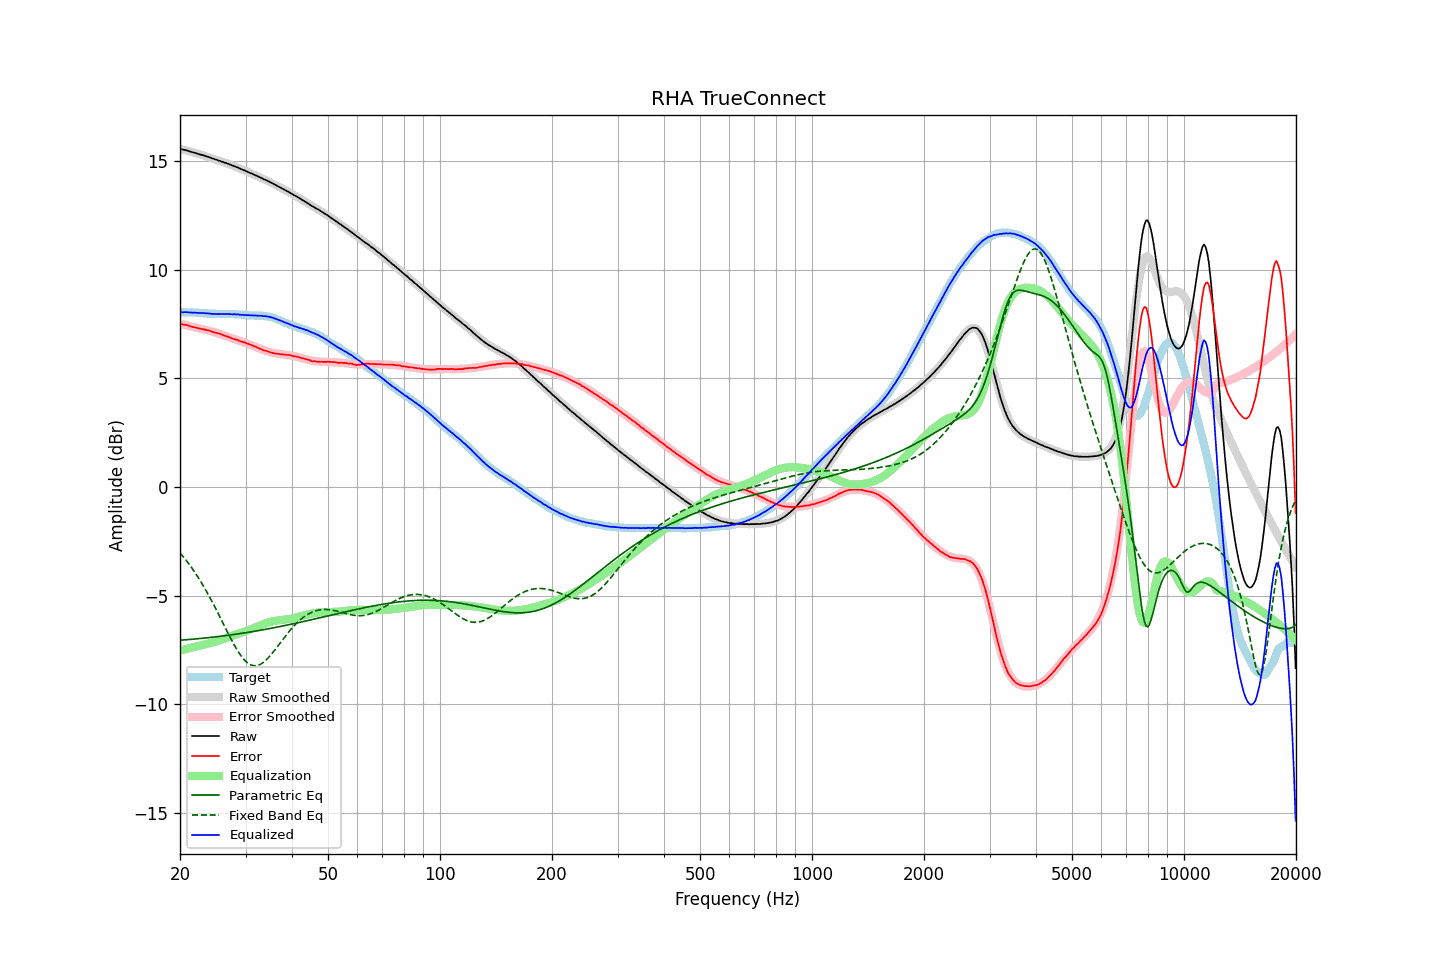

Data behind this chart, as committed beside it:
frequency, raw, error, smoothed, error_smoothed, equalization, parametric_eq, fixed_band_eq, equalized_raw, equalized_smoothed, target
20.00, 15.57, 7.52, 15.57, 7.52, -7.52, -7.05, -3.03, 8.05, 8.05, 8.05
20.20, 15.55, 7.50, 15.55, 7.50, -7.50, -7.04, -3.11, 8.05, 8.05, 8.05
20.40, 15.53, 7.48, 15.53, 7.48, -7.48, -7.04, -3.20, 8.04, 8.05, 8.05
20.61, 15.52, 7.47, 15.51, 7.47, -7.47, -7.03, -3.29, 8.05, 8.04, 8.05
20.81, 15.50, 7.46, 15.49, 7.45, -7.45, -7.03, -3.39, 8.05, 8.04, 8.04
21.02, 15.48, 7.44, 15.47, 7.43, -7.43, -7.02, -3.48, 8.05, 8.04, 8.04
21.23, 15.45, 7.41, 15.45, 7.41, -7.41, -7.01, -3.58, 8.03, 8.04, 8.04
21.44, 15.43, 7.38, 15.43, 7.39, -7.39, -7.01, -3.68, 8.03, 8.03, 8.05
21.66, 15.41, 7.37, 15.41, 7.38, -7.38, -7.00, -3.79, 8.03, 8.03, 8.04
21.87, 15.39, 7.35, 15.39, 7.36, -7.36, -6.99, -3.90, 8.03, 8.03, 8.04
22.09, 15.37, 7.34, 15.36, 7.34, -7.34, -6.99, -4.01, 8.03, 8.02, 8.03
22.31, 15.34, 7.31, 15.34, 7.32, -7.32, -6.98, -4.12, 8.01, 8.02, 8.03
22.54, 15.32, 7.30, 15.32, 7.30, -7.30, -6.97, -4.24, 8.01, 8.02, 8.02
22.76, 15.30, 7.28, 15.30, 7.29, -7.29, -6.97, -4.36, 8.01, 8.01, 8.02
22.99, 15.28, 7.27, 15.27, 7.27, -7.27, -6.96, -4.48, 8.01, 8.01, 8.01
23.22, 15.26, 7.26, 15.25, 7.25, -7.25, -6.95, -4.61, 8.01, 8.00, 8.00
23.45, 15.23, 7.23, 15.23, 7.23, -7.23, -6.94, -4.74, 7.99, 8.00, 8.00
23.69, 15.21, 7.22, 15.20, 7.21, -7.21, -6.94, -4.87, 7.99, 7.99, 7.99
23.92, 15.19, 7.21, 15.18, 7.20, -7.20, -6.93, -5.00, 7.99, 7.98, 7.98
24.16, 15.16, 7.18, 15.15, 7.18, -7.18, -6.92, -5.14, 7.98, 7.98, 7.98
24.40, 15.13, 7.15, 15.13, 7.16, -7.16, -6.91, -5.28, 7.97, 7.98, 7.98
24.65, 15.11, 7.13, 15.11, 7.13, -7.13, -6.90, -5.42, 7.97, 7.97, 7.98
24.89, 15.08, 7.10, 15.08, 7.11, -7.11, -6.89, -5.56, 7.96, 7.97, 7.98
25.14, 15.06, 7.09, 15.06, 7.09, -7.09, -6.88, -5.71, 7.97, 7.97, 7.97
25.39, 15.03, 7.07, 15.03, 7.07, -7.07, -6.88, -5.86, 7.96, 7.96, 7.96
25.65, 15.01, 7.05, 15.00, 7.04, -7.04, -6.87, -6.00, 7.97, 7.96, 7.96
25.91, 14.98, 7.02, 14.98, 7.02, -7.02, -6.86, -6.15, 7.96, 7.96, 7.96
26.16, 14.96, 6.99, 14.95, 6.99, -6.99, -6.85, -6.30, 7.96, 7.96, 7.97
26.43, 14.93, 6.96, 14.93, 6.97, -6.97, -6.84, -6.45, 7.96, 7.96, 7.97
26.69, 14.91, 6.94, 14.90, 6.94, -6.94, -6.83, -6.60, 7.97, 7.96, 7.97
26.96, 14.88, 6.92, 14.87, 6.91, -6.91, -6.82, -6.75, 7.96, 7.96, 7.96
27.23, 14.85, 6.89, 14.85, 6.89, -6.89, -6.81, -6.89, 7.96, 7.96, 7.96
27.50, 14.82, 6.86, 14.82, 6.86, -6.86, -6.80, -7.03, 7.95, 7.96, 7.96
27.77, 14.79, 6.82, 14.79, 6.84, -6.84, -6.79, -7.17, 7.95, 7.95, 7.97
28.05, 14.77, 6.81, 14.76, 6.81, -6.81, -6.78, -7.30, 7.96, 7.95, 7.96
28.33, 14.73, 6.78, 14.73, 6.78, -6.78, -6.77, -7.43, 7.94, 7.95, 7.95
28.62, 14.71, 6.77, 14.70, 6.76, -6.76, -6.76, -7.55, 7.95, 7.94, 7.94
28.90, 14.67, 6.72, 14.67, 6.73, -6.73, -6.75, -7.66, 7.93, 7.94, 7.95
29.19, 14.64, 6.70, 14.64, 6.71, -6.71, -6.73, -7.77, 7.93, 7.93, 7.94
29.48, 14.61, 6.68, 14.61, 6.68, -6.68, -6.72, -7.86, 7.92, 7.93, 7.93
29.78, 14.58, 6.66, 14.57, 6.65, -6.65, -6.71, -7.95, 7.92, 7.92, 7.92
30.08, 14.55, 6.63, 14.54, 6.63, -6.63, -6.70, -8.02, 7.92, 7.92, 7.92
30.38, 14.51, 6.60, 14.51, 6.60, -6.60, -6.69, -8.09, 7.91, 7.91, 7.91
30.68, 14.48, 6.58, 14.48, 6.57, -6.57, -6.68, -8.14, 7.90, 7.91, 7.90
30.99, 14.45, 6.55, 14.45, 6.54, -6.54, -6.66, -8.18, 7.90, 7.90, 7.90
31.30, 14.42, 6.52, 14.41, 6.51, -6.51, -6.65, -8.21, 7.90, 7.90, 7.90
31.61, 14.38, 6.48, 14.38, 6.48, -6.48, -6.64, -8.22, 7.89, 7.90, 7.90
31.93, 14.35, 6.46, 14.35, 6.45, -6.45, -6.63, -8.22, 7.89, 7.89, 7.89
32.24, 14.32, 6.42, 14.31, 6.42, -6.42, -6.61, -8.21, 7.89, 7.89, 7.90
32.57, 14.28, 6.39, 14.28, 6.39, -6.39, -6.60, -8.19, 7.88, 7.89, 7.89
32.89, 14.25, 6.36, 14.25, 6.36, -6.36, -6.59, -8.16, 7.88, 7.88, 7.89
33.22, 14.22, 6.33, 14.21, 6.33, -6.33, -6.58, -8.11, 7.88, 7.88, 7.89
33.55, 14.17, 6.29, 14.18, 6.30, -6.30, -6.56, -8.06, 7.86, 7.87, 7.88
33.89, 14.15, 6.28, 14.14, 6.28, -6.28, -6.55, -8.00, 7.87, 7.86, 7.87
34.23, 14.11, 6.26, 14.11, 6.25, -6.25, -6.53, -7.93, 7.85, 7.85, 7.85
34.57, 14.08, 6.23, 14.07, 6.23, -6.23, -6.52, -7.85, 7.85, 7.84, 7.85
34.92, 14.04, 6.21, 14.03, 6.21, -6.21, -6.51, -7.77, 7.83, 7.82, 7.83
35.27, 14.00, 6.18, 13.99, 6.19, -6.19, -6.49, -7.68, 7.81, 7.80, 7.82
35.62, 13.96, 6.17, 13.96, 6.17, -6.17, -6.48, -7.59, 7.78, 7.78, 7.79
35.97, 13.92, 6.15, 13.92, 6.16, -6.16, -6.46, -7.50, 7.76, 7.76, 7.77
... 635 more rows
